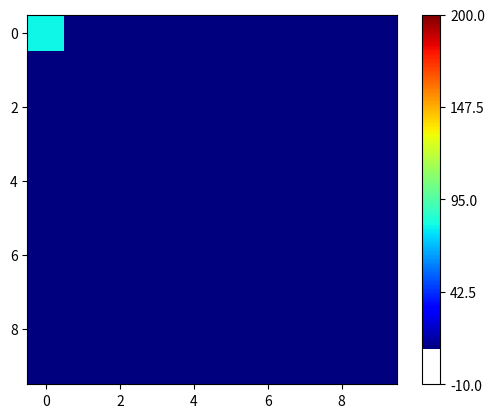

Python code for this plot: (Note: this script raises an exception after producing the figure.)
import numpy as np
import time
from PIL import Image
import matplotlib.pyplot as plt
import matplotlib.animation as animation

height, width = 10,10
blocks = np.zeros((height, width))
delta_blocks = np.zeros((height, width))
spread_rate = 0.1
max = 200
min = -10

fig = plt.figure()
images = []

"""
for k in range(height):
    for l in range(width):
        blocks[k,l] = np.random.randint(0, 100)
"""

blocks[0,0] = 100

for k in range(1000):
    print(blocks)
    for i in range(height):
        for j in range(width):
            if i == 0:
                delta_blocks[i,j] += 0
            else :
                delta_blocks[i,j] += (blocks[i-1,j] - blocks[i,j]) * spread_rate
            
            if j == 0:
                delta_blocks[i,j] += 0
            else :
                delta_blocks[i,j] += (blocks[i,j-1] - blocks[i,j]) * spread_rate
            
            if i == height-1:
                delta_blocks[i,j] += 0
            else :
                delta_blocks[i,j] += (blocks[i+1,j] - blocks[i,j]) * spread_rate
            
            if j == width-1:
                delta_blocks[i,j] += 0
            else :
                delta_blocks[i,j] += (blocks[i,j+1] - blocks[i,j]) * spread_rate
            
    blocks += delta_blocks
    delta_blocks = np.zeros((height, width))
    im = plt.imshow(blocks,cmap=plt.cm.jet,vmax=max,vmin=-min)
    cb = plt.colorbar()
    cb.set_ticks(np.linspace(min, max, 5)) 
    plt.savefig(f"images//{k}.png")
    cb.remove()
    plt.cla()
    #time.sleep(1)
